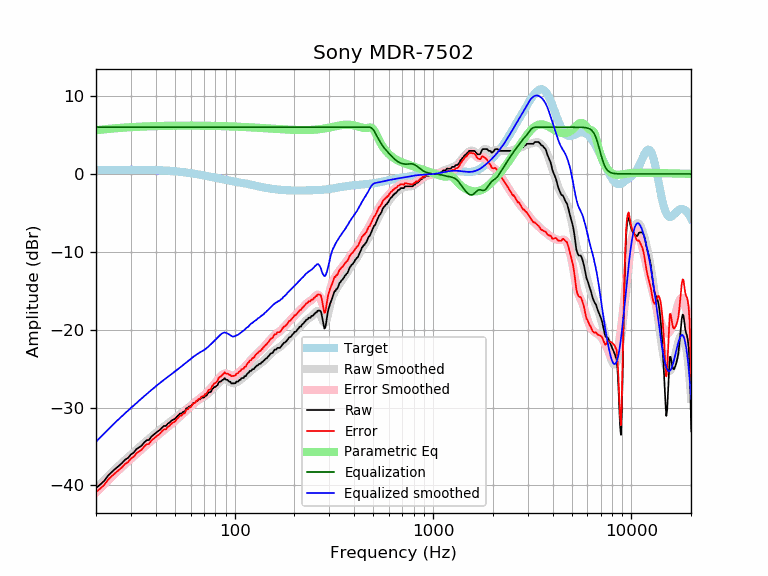

The data file committed next to this chart (first rows):
frequency, raw, error, smoothed, error_smoothed, equalization, parametric_eq, equalized_raw, equalized_smoothed, target
20, -40.34, -40.86, -40.38, -40.91, 6.00, 5.61, -34.34, -34.38, 0.52
21, -39.89, -40.41, -39.84, -40.36, 6.00, 5.67, -33.89, -33.84, 0.52
22, -39.41, -39.93, -39.32, -39.84, 6.00, 5.73, -33.41, -33.32, 0.52
23, -38.75, -39.28, -38.82, -39.35, 6.00, 5.78, -32.75, -32.82, 0.53
24, -38.29, -38.82, -38.36, -38.89, 6.00, 5.82, -32.29, -32.36, 0.53
25, -37.87, -38.40, -37.92, -38.45, 6.00, 5.86, -31.87, -31.92, 0.53
26, -37.52, -38.05, -37.50, -38.03, 6.00, 5.90, -31.52, -31.50, 0.53
27, -37.15, -37.68, -37.11, -37.64, 6.00, 5.93, -31.15, -31.11, 0.53
28, -36.71, -37.24, -36.74, -37.28, 6.00, 5.96, -30.71, -30.74, 0.53
29, -36.47, -37.00, -36.39, -36.92, 6.00, 5.98, -30.47, -30.39, 0.53
30, -36.03, -36.56, -36.05, -36.58, 6.00, 6.01, -30.03, -30.05, 0.53
31, -35.78, -36.31, -35.73, -36.26, 6.00, 6.03, -29.78, -29.73, 0.53
32, -35.33, -35.86, -35.41, -35.94, 6.00, 6.05, -29.33, -29.41, 0.53
33, -35.12, -35.65, -35.11, -35.64, 6.00, 6.06, -29.12, -29.11, 0.53
34, -34.87, -35.40, -34.82, -35.35, 6.00, 6.08, -28.87, -28.82, 0.53
35, -34.48, -35.00, -34.54, -35.06, 6.00, 6.09, -28.48, -28.54, 0.52
36, -34.20, -34.72, -34.27, -34.79, 6.00, 6.11, -28.20, -28.27, 0.52
37, -34.16, -34.67, -34.01, -34.52, 6.00, 6.12, -28.16, -28.01, 0.51
38, -33.73, -34.24, -33.76, -34.27, 6.00, 6.13, -27.73, -27.76, 0.51
39, -33.50, -34.00, -33.52, -34.02, 6.00, 6.14, -27.50, -27.52, 0.50
40, -33.28, -33.77, -33.28, -33.78, 6.00, 6.14, -27.28, -27.28, 0.49
41, -33.05, -33.53, -33.06, -33.54, 6.00, 6.15, -27.05, -27.06, 0.48
42, -32.87, -33.34, -32.84, -33.32, 6.00, 6.16, -26.87, -26.84, 0.47
43, -32.59, -33.05, -32.64, -33.10, 6.00, 6.17, -26.59, -26.64, 0.46
44, -32.36, -32.81, -32.44, -32.89, 6.00, 6.17, -26.36, -26.44, 0.45
45, -32.36, -32.80, -32.26, -32.69, 6.00, 6.18, -26.36, -26.26, 0.44
46, -32.07, -32.49, -32.07, -32.49, 6.00, 6.18, -26.07, -26.07, 0.42
47, -31.91, -32.31, -31.89, -32.30, 6.00, 6.18, -25.91, -25.89, 0.40
48, -31.68, -32.07, -31.72, -32.10, 6.00, 6.19, -25.68, -25.72, 0.39
49, -31.55, -31.92, -31.54, -31.91, 6.00, 6.19, -25.55, -25.54, 0.37
50, -31.45, -31.80, -31.37, -31.72, 6.00, 6.19, -25.45, -25.37, 0.35
51, -31.18, -31.51, -31.20, -31.53, 6.00, 6.20, -25.18, -25.20, 0.33
52, -31.00, -31.30, -31.03, -31.34, 6.00, 6.20, -25.00, -25.03, 0.30
53, -30.77, -31.05, -30.87, -31.15, 6.00, 6.20, -24.77, -24.87, 0.28
54, -30.77, -31.03, -30.70, -30.96, 6.00, 6.20, -24.77, -24.70, 0.26
55, -30.54, -30.77, -30.54, -30.78, 6.00, 6.20, -24.54, -24.54, 0.23
56, -30.54, -30.75, -30.38, -30.59, 6.00, 6.20, -24.54, -24.38, 0.21
57, -30.09, -30.27, -30.23, -30.41, 6.00, 6.20, -24.09, -24.23, 0.18
58, -30.09, -30.24, -30.07, -30.22, 6.00, 6.20, -24.09, -24.07, 0.15
59, -29.86, -29.98, -29.92, -30.04, 6.00, 6.20, -23.86, -23.92, 0.12
60, -29.86, -29.96, -29.76, -29.86, 6.00, 6.20, -23.86, -23.76, 0.10
61, -29.63, -29.70, -29.62, -29.69, 6.00, 6.20, -23.63, -23.62, 0.07
62, -29.40, -29.44, -29.48, -29.52, 6.00, 6.20, -23.40, -23.48, 0.04
63, -29.40, -29.41, -29.35, -29.36, 6.00, 6.20, -23.40, -23.35, 0.01
64, -29.17, -29.15, -29.22, -29.20, 6.00, 6.20, -23.17, -23.22, -0.02
65, -29.12, -29.07, -29.11, -29.06, 6.00, 6.20, -23.12, -23.11, -0.05
66, -28.95, -28.87, -29.00, -28.93, 6.00, 6.20, -22.95, -23.00, -0.08
67, -28.95, -28.84, -28.91, -28.80, 6.00, 6.19, -22.95, -22.91, -0.11
68, -28.72, -28.58, -28.81, -28.67, 6.00, 6.19, -22.72, -22.81, -0.14
69, -28.72, -28.55, -28.71, -28.55, 6.00, 6.19, -22.72, -22.71, -0.17
70, -28.72, -28.52, -28.62, -28.42, 6.00, 6.19, -22.72, -22.62, -0.20
71, -28.49, -28.26, -28.51, -28.28, 6.00, 6.19, -22.49, -22.51, -0.23
72, -28.48, -28.22, -28.39, -28.14, 6.00, 6.18, -22.48, -22.39, -0.26
73, -28.26, -27.97, -28.27, -27.98, 6.00, 6.18, -22.26, -22.27, -0.29
74, -28.03, -27.72, -28.14, -27.82, 6.00, 6.18, -22.03, -22.14, -0.31
75, -28.03, -27.69, -28.00, -27.65, 6.00, 6.18, -22.03, -22.00, -0.34
76, -27.97, -27.60, -27.85, -27.48, 6.00, 6.17, -21.97, -21.85, -0.37
77, -27.63, -27.23, -27.71, -27.31, 6.00, 6.17, -21.63, -21.71, -0.40
78, -27.52, -27.09, -27.57, -27.14, 6.00, 6.17, -21.52, -21.57, -0.43
79, -27.35, -26.89, -27.43, -26.96, 6.00, 6.16, -21.35, -21.43, -0.46
... 553 more rows
